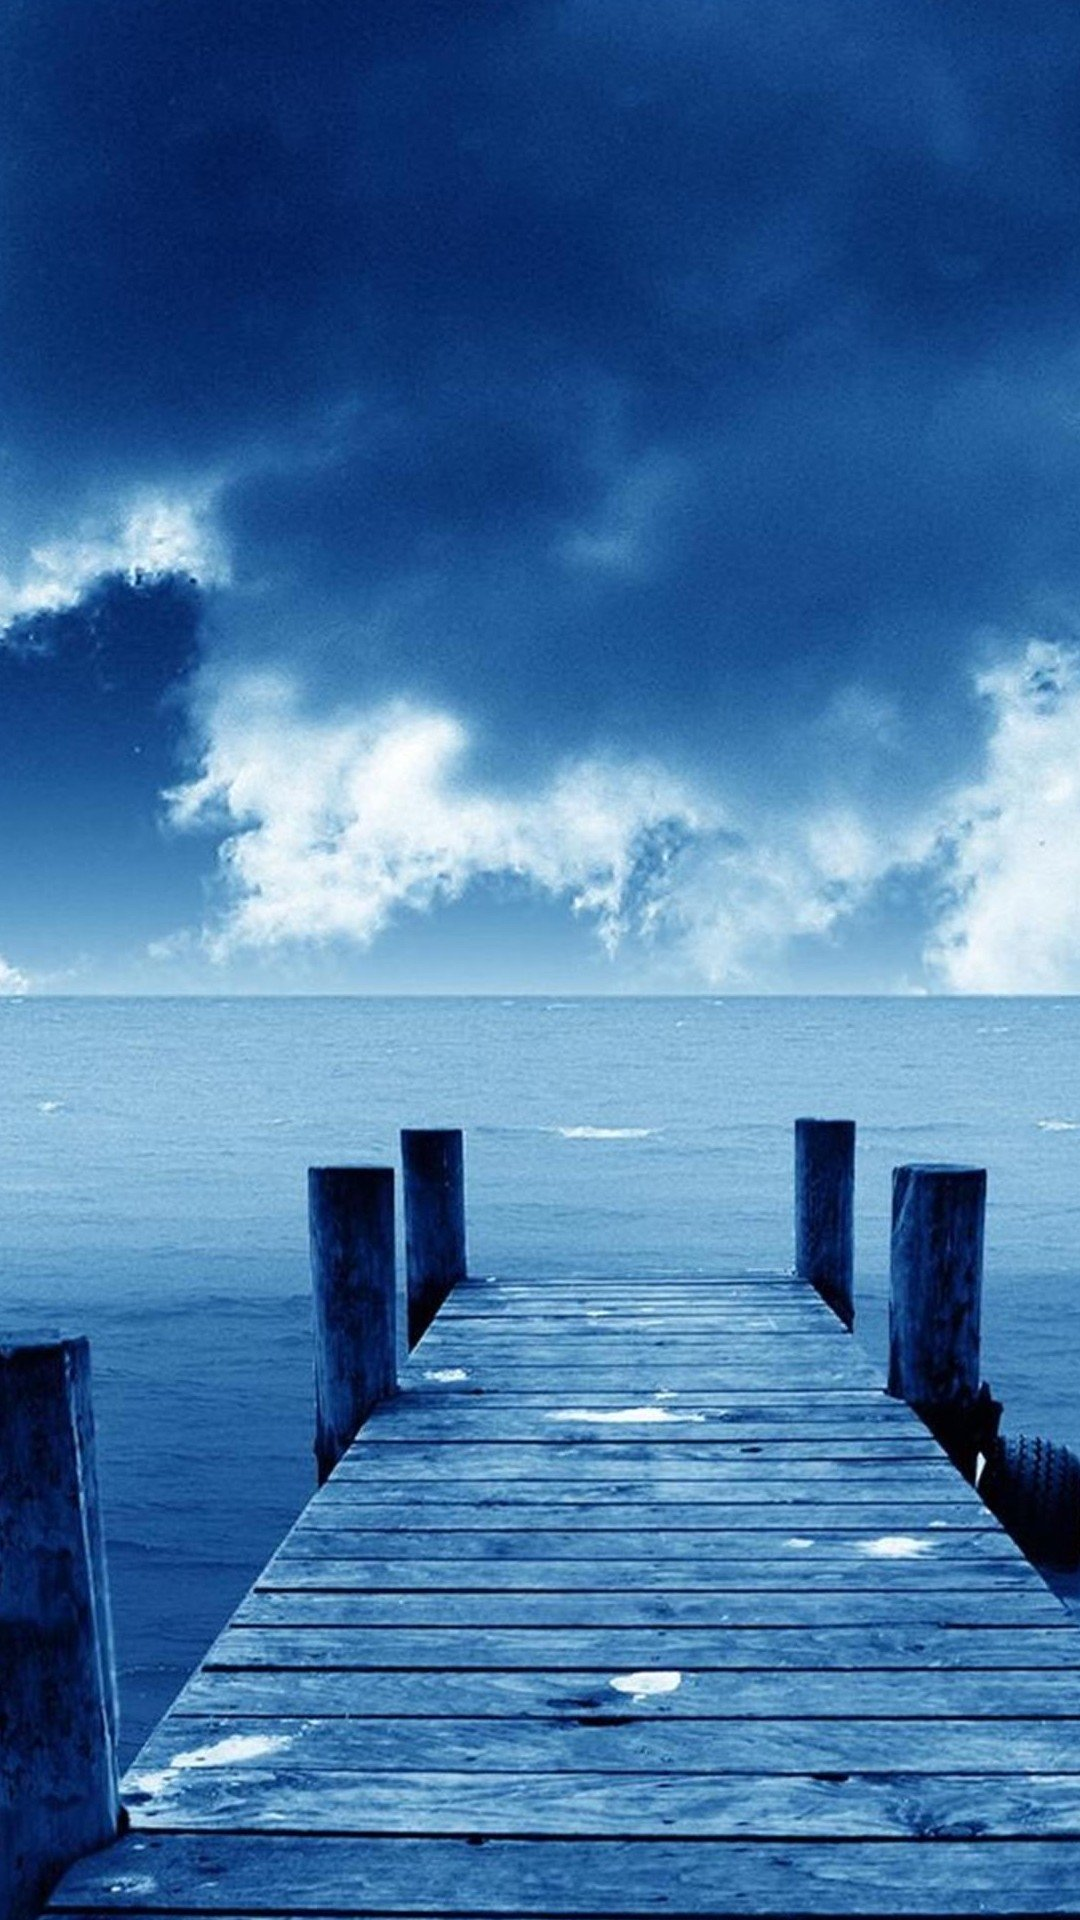

This screen was rendered from an Android layout file. Write that file and the resources it references.
<!-- AndroidManifest.xml: application theme AppTheme -->
<!-- res/layout/fragment_home.xml -->
<?xml version="1.0" encoding="utf-8"?>
<FrameLayout xmlns:android="http://schemas.android.com/apk/res/android"
    xmlns:tools="http://schemas.android.com/tools"
    android:layout_width="match_parent"
    android:background="@drawable/bg"
    android:layout_height="match_parent"
    tools:context=".Fragments.fragment_home">

    


</FrameLayout>
<!-- resources referenced by this layout -->
<resources>
  <!-- drawable bg: jpg bitmap (drawable, 287373 bytes) -->
  <style name="AppTheme" parent="Theme.AppCompat.Light.NoActionBar">
          
          <item name="colorPrimary">@color/colorPrimary</item>
          <item name="colorPrimaryDark">@color/colorPrimaryDark</item>
          <item name="colorAccent">@color/colorAccent</item>
      </style>
  <color name="colorPrimary">#6200EE</color>
  <color name="colorPrimaryDark">#3700B3</color>
  <color name="colorAccent">#03DAC5</color>
</resources>
